Run: headless pygame with SDL's dummy video driver; simulated clock (each Clock.tick advances the game by its frame time, no real sleeping); random seed 0; keys injected as events and as key.get_pressed() state; mouse plan: one left click at the window centre at the start of phase 2, then a move to the lower-right quarter at the start of phase 3.
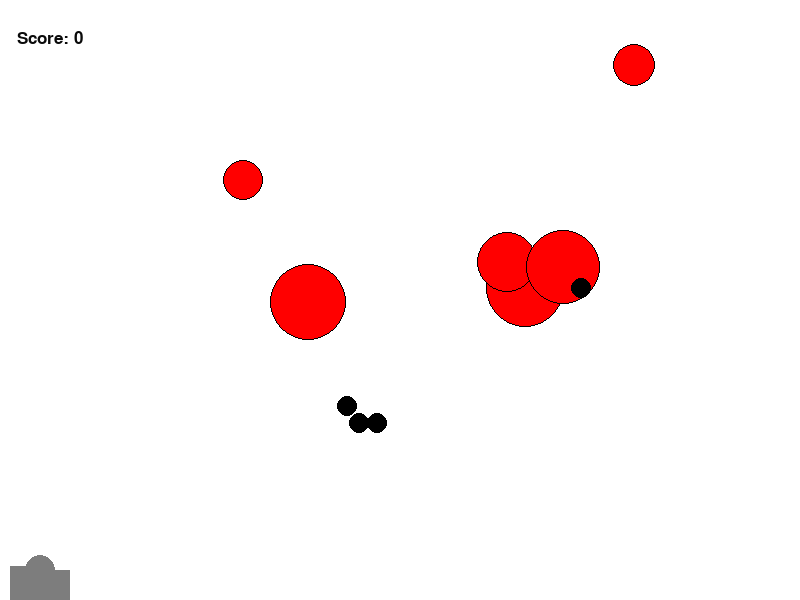
Frame 1 of 4 · flips 1–60 · no input
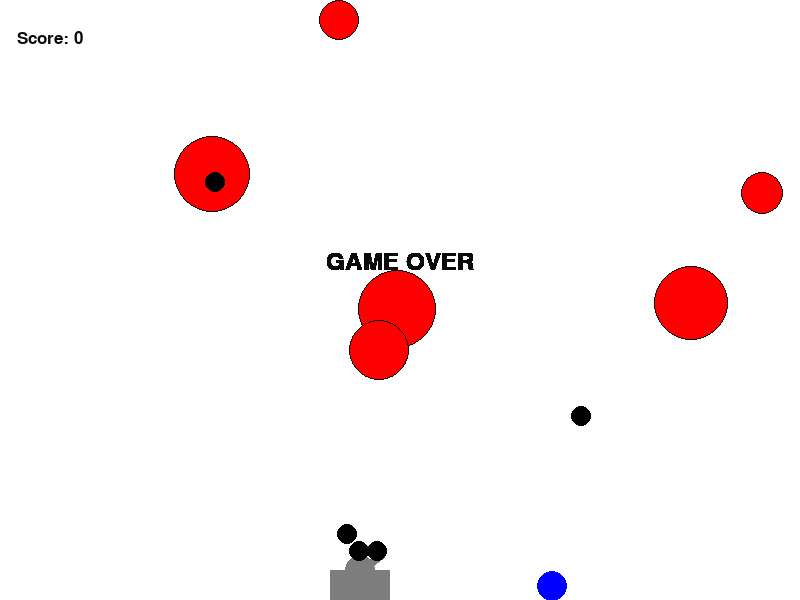
Frame 2 of 4 · flips 61–180 · clicked the window centre · tapped SPACE, RETURN · held RIGHT (→), D
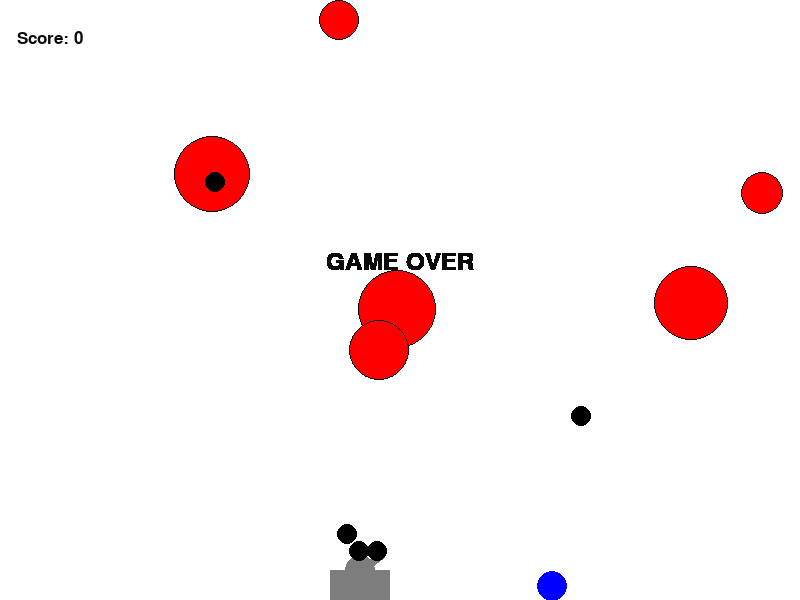
Frame 3 of 4 · flips 181–300 · moved the mouse to the lower-right quarter · held DOWN (↓), S
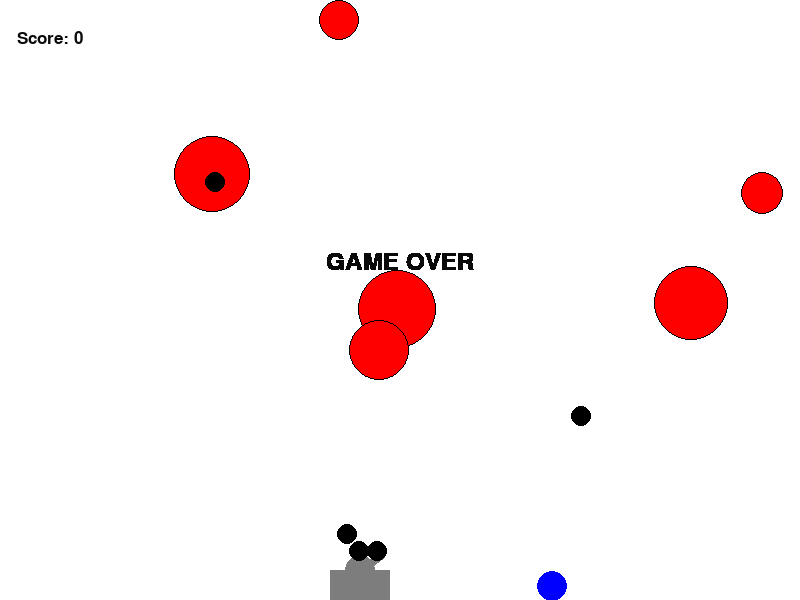
Frame 4 of 4 · flips 301–420 · held LEFT (←), A, UP (↑), W

The pygame program that drew these frames:

import math
from random import choice
from random import randint as rnd
import pygame
from pygame import draw

FPS = 30
RED = 0xFF0000
BLUE = 0x0000FF
YELLOW = 0xFFC91F
GREEN = 0x00FF00
MAGENTA = 0xFF03B8
CYAN = 0x00FFCC
BLACK = (0, 0, 0)
WHITE = 0xFFFFFF
GREY = 0x7D7D7D
GAME_COLORS = [RED, BLUE, YELLOW, GREEN, MAGENTA, CYAN]

WIDTH = 800
HEIGHT = 600

score = 0
pi = math.pi

class Ball:
    def __init__(self, screen: pygame.Surface):
        """
        Конструктор класса Ball.
        """
        self.screen = screen
        self.x = gun.x1
        self.y = gun.y1
        self.r = 15
        self.vx = 0
        self.vy = 0
        self.color = choice(GAME_COLORS)
        self.max_lifetime = 60
        self.current_lifetime = 0

    def move(self):
        """
        Переместить мяч по прошествии единицы времени.
        Метод описывает перемещение мяча за один кадр перерисовки. То есть, обновляет значения
        self.x и self.y с учетом скоростей self.vx и self.vy, силы гравитации, действующей на мяч,
        и стен по краям окна (размер окна 800х600).
        """
        if self.x + self.r >= WIDTH:
            self.vx = -self.vx
            self.x = WIDTH - self.r
        if self.x - self.r <= 0:
            self.vx = -self.vx
            self.x = self.r
        if self.y + self.r >= HEIGHT:
            self.vy = -self.vy * 0.5
            self.y = HEIGHT - self.r
        self.vy -= 3
        self.x += self.vx
        self.y -= self.vy

    def draw(self):
        """
        Рисует мяч по его координатам.
        """
        draw.circle(
            self.screen,
            self.color,
            (self.x, self.y),
            self.r
        )

    def hittest(self, obj):
        """
        Функция проверяет сталкивалкивается ли данный обьект с целью, описываемой в обьекте obj.
        Если да, то убирает объект и цель из соответсвующих массивов.

        Args:
            obj: Обьект, с которым проверяется столкновение.
        Returns:
            Возвращает True в случае столкновения мяча и цели. В противном случае возвращает False.
        """
        global bullets, targets
        if (self in bullets) and (self.x - obj.x)**2 + (self.y - obj.y)**2 <= (self.r + obj.r)**2:
            bullets.remove(self)
            targets.remove(obj)
            return True
        else:
            return False

    def lifetime(self):
        """
        Если время мяча на экране больше заданного, то он удаляется из массива.
        """
        global bullets
        self.current_lifetime += 1
        if self.current_lifetime > self.max_lifetime:
            bullets = bullets[1:]

class Gun:
    def __init__(self, screen):
        """
        Конструктор класса Gun.
        """
        self.screen = screen
        self.f2_power = 20
        self.f2_on = False
        self.an = pi
        self.color = GREY
        self.x1 = 40
        self.y1 = 570
        self.r = 30
        self.x2 = 70
        self.y2 = 550

    def move(self):
        """
        Движение пушки с помощью стрелочек вправо и влево.
        """
        global left_key_down, right_key_down
        if left_key_down and self.x1 >= self.r:
            self.x1 -= 10
        if right_key_down and self.x1 <= WIDTH - self.r:
            self.x1 += 10

    def fire_start(self):
        self.f2_on = True

    def fire_end(self, event):
        """
        Выстрел мячом при отпускании кнопки мыши
        """
        global bullets, bullet_count
        bullet_count += 1
        new_ball = Ball(self.screen)
        self.an = math.atan2((event.pos[1]-new_ball.y), (event.pos[0]-new_ball.x))
        new_ball.vx = self.f2_power * math.cos(self.an)
        new_ball.vy = -self.f2_power * math.sin(self.an)
        bullets.append(new_ball)
        self.f2_on = False
        self.f2_power = 20

    def targetting(self, event):
        """
        Прицеливание. Зависит от положения мыши.
        """
        if event.pos[0] == self.x1:
            if event.pos[1] < self.y1:
                self.an = 3*pi/2
            else:
                self.an = pi/2
        elif event.pos[0] > self.x1:
            self.an = math.atan((event.pos[1] - self.y1) / (event.pos[0] - self.x1))
        else:
            self.an = pi + math.atan((event.pos[1]-self.y1) / (event.pos[0]-self.x1))
        if self.f2_on:
            self.color = RED
        else:
            self.color = GREY

    def draw(self):
        draw.line(screen,
                  self.color,
                  (self.x1, self.y1),
                  (self.x1 + self.r * math.cos(self.an), self.y1 + self.r * math.sin(self.an)),
                  10)

    def power_up(self):
        """
        Изменяет длину и цвет пушки пока она заряжается
        """
        if self.f2_on:
            if self.f2_power < 100:
                self.f2_power += 1
                self.r += 1
            self.color = RED
        else:
            self.color = GREY
            self.r = 30


class Target:
    def __init__(self):
        """
        Конструктор класса Target
        """
        self.alive = True
        self.screen = pygame.Surface
        self.x = rnd(0, WIDTH)
        self.y = rnd(0, 300)
        self.r = rnd(20, 40)
        self.vx = rnd(3, 5) * choice([-1, 1])
        self.vy = rnd(3, 5) * choice([-1, 1])
        self.color = RED

    def move(self):
        if self.x + self.r >= WIDTH:
            self.vx = -self.vx
            self.x = WIDTH - self.r
        if self.x - self.r <= 0:
            self.vx = -self.vx
            self.x = self.r
        if self.y + self.r >= 400:
            self.vy = -self.vy
            self.y = 400 - self.r
        if self.y - self.r <= 0:
            self.vy = -self.vy
            self.y = self.r
        self.x += self.vx
        self.y -= self.vy

    def draw(self):
        draw.circle(screen, self.color, (self.x, self.y), self.r, 0)
        draw.circle(screen, BLACK, (self.x, self.y), self.r, 1)

    def hit(self, points=1):
        global score
        score += points

    def spawn_bomb(self):
        global bombs
        if not rnd(0,99):
            new_bomb = Bomb()
            new_bomb.x = self.x
            new_bomb.y = self.y
            bombs.append(new_bomb)



class Tank:
    def __init__(self):
        """
        Конструктор класса Tank.
        """
        self.alive = True
        self.screen = pygame.Surface
        self.r = 15
        self.x = gun.x1
        self.y = gun.y1

    def draw(self):
        """
        Рисует корпус и башню танка по его координатам.
        """
        draw.circle(screen, GREY, (self.x, self.y), self.r)
        draw.rect(screen, GREY, (self.x-30, self.y, 60, 30))

    def pos_update(self):
        self.x = gun.x1
        self.y = gun.y1


class Bomb:
    def __init__(self):
        """
        Конструктор класса Bomb.
        """
        self.r = 10
        self.vy = 4
        self.color = BLACK

    def move(self):
        """
        Бомба равномерно двигается вертикально вниз, пока не достигнет нижней границы, и удаляется из массива.
        """
        global bombs
        self.y += self.vy
        if len(bullets) > 0 and self.y >= HEIGHT:
            bombs.remove(self)

    def draw(self):
        draw.circle(screen, self.color, (self.x, self.y), self.r, 0)

    def hit_tank(self, obj):
        """
        Проверяет, столкнулась ли бомба с танком.
        """
        if abs(self.x - obj.x) < 25 and abs(self.y - obj.y) < 25:
            obj.alive = False


def new_target():
    global targets
    new_target = Target()
    targets.append(new_target)



def show_score():
    """ Отображает текущий счёт."""
    font = pygame.font.SysFont('comicsansms', 26)
    text = font.render('Score: ' + str(score) + '', True, (10, 10, 10))
    textpos = text.get_rect(centerx=50, y=30)
    screen.blit(text, textpos)


def show_results():
    """ Если бомба попала в танк, останавливает игру и выводит надпись о конце игры"""
    font = pygame.font.SysFont('comicsansms', 36)
    text = font.render('GAME OVER', True, (10, 10, 10))
    textpos = text.get_rect(centerx=WIDTH/2, y=HEIGHT/2 -50)
    screen.blit(text, textpos)


pygame.init()
screen = pygame.display.set_mode((WIDTH, HEIGHT))
bullet_count = 0
targets = []
bullets = []
bombs = []
left_key_down = False
right_key_down = False
clock = pygame.time.Clock()
gun = Gun(screen)
tank = Tank()
for i in range(6):
    new_target()


finished = False

while not finished:
    if not tank.alive:
        for event in pygame.event.get():
            if event.type == pygame.QUIT:
                finished = True
        show_results()
        pygame.display.update()
    else:
        screen.fill(WHITE)
        gun.move()
        gun.draw()
        tank.pos_update()
        tank.draw()
        show_score()
        for target in targets:
            target.spawn_bomb()
            target.move()
            target.draw()
        for bomb in bombs:
            bomb.hit_tank(tank)
            bomb.move()
            bomb.draw()
        for bullet in bullets:
            bullet.lifetime()
            bullet.draw()
        pygame.display.update()

        clock.tick(FPS)
        for event in pygame.event.get():
            if event.type == pygame.KEYDOWN:
                if event.key == pygame.K_LEFT:
                    left_key_down = True
                if event.key == pygame.K_RIGHT:
                    right_key_down = True
            if event.type == pygame.KEYUP:
                if event.key == pygame.K_LEFT:
                    left_key_down = False
                if event.key == pygame.K_RIGHT:
                    right_key_down = False
            if event.type == pygame.QUIT:
                finished = True
            elif event.type == pygame.MOUSEBUTTONDOWN:
                gun.fire_start()
            elif event.type == pygame.MOUSEBUTTONUP:
                gun.fire_end(event)
            elif event.type == pygame.MOUSEMOTION:
                gun.targetting(event)

        for bullet in bullets:
            bullet.move()
            for target in targets:
                if bullet.hittest(target) and target.alive:
                    target.alive = False
                    target.hit()
                    new_target()

        gun.power_up()

pygame.quit()
